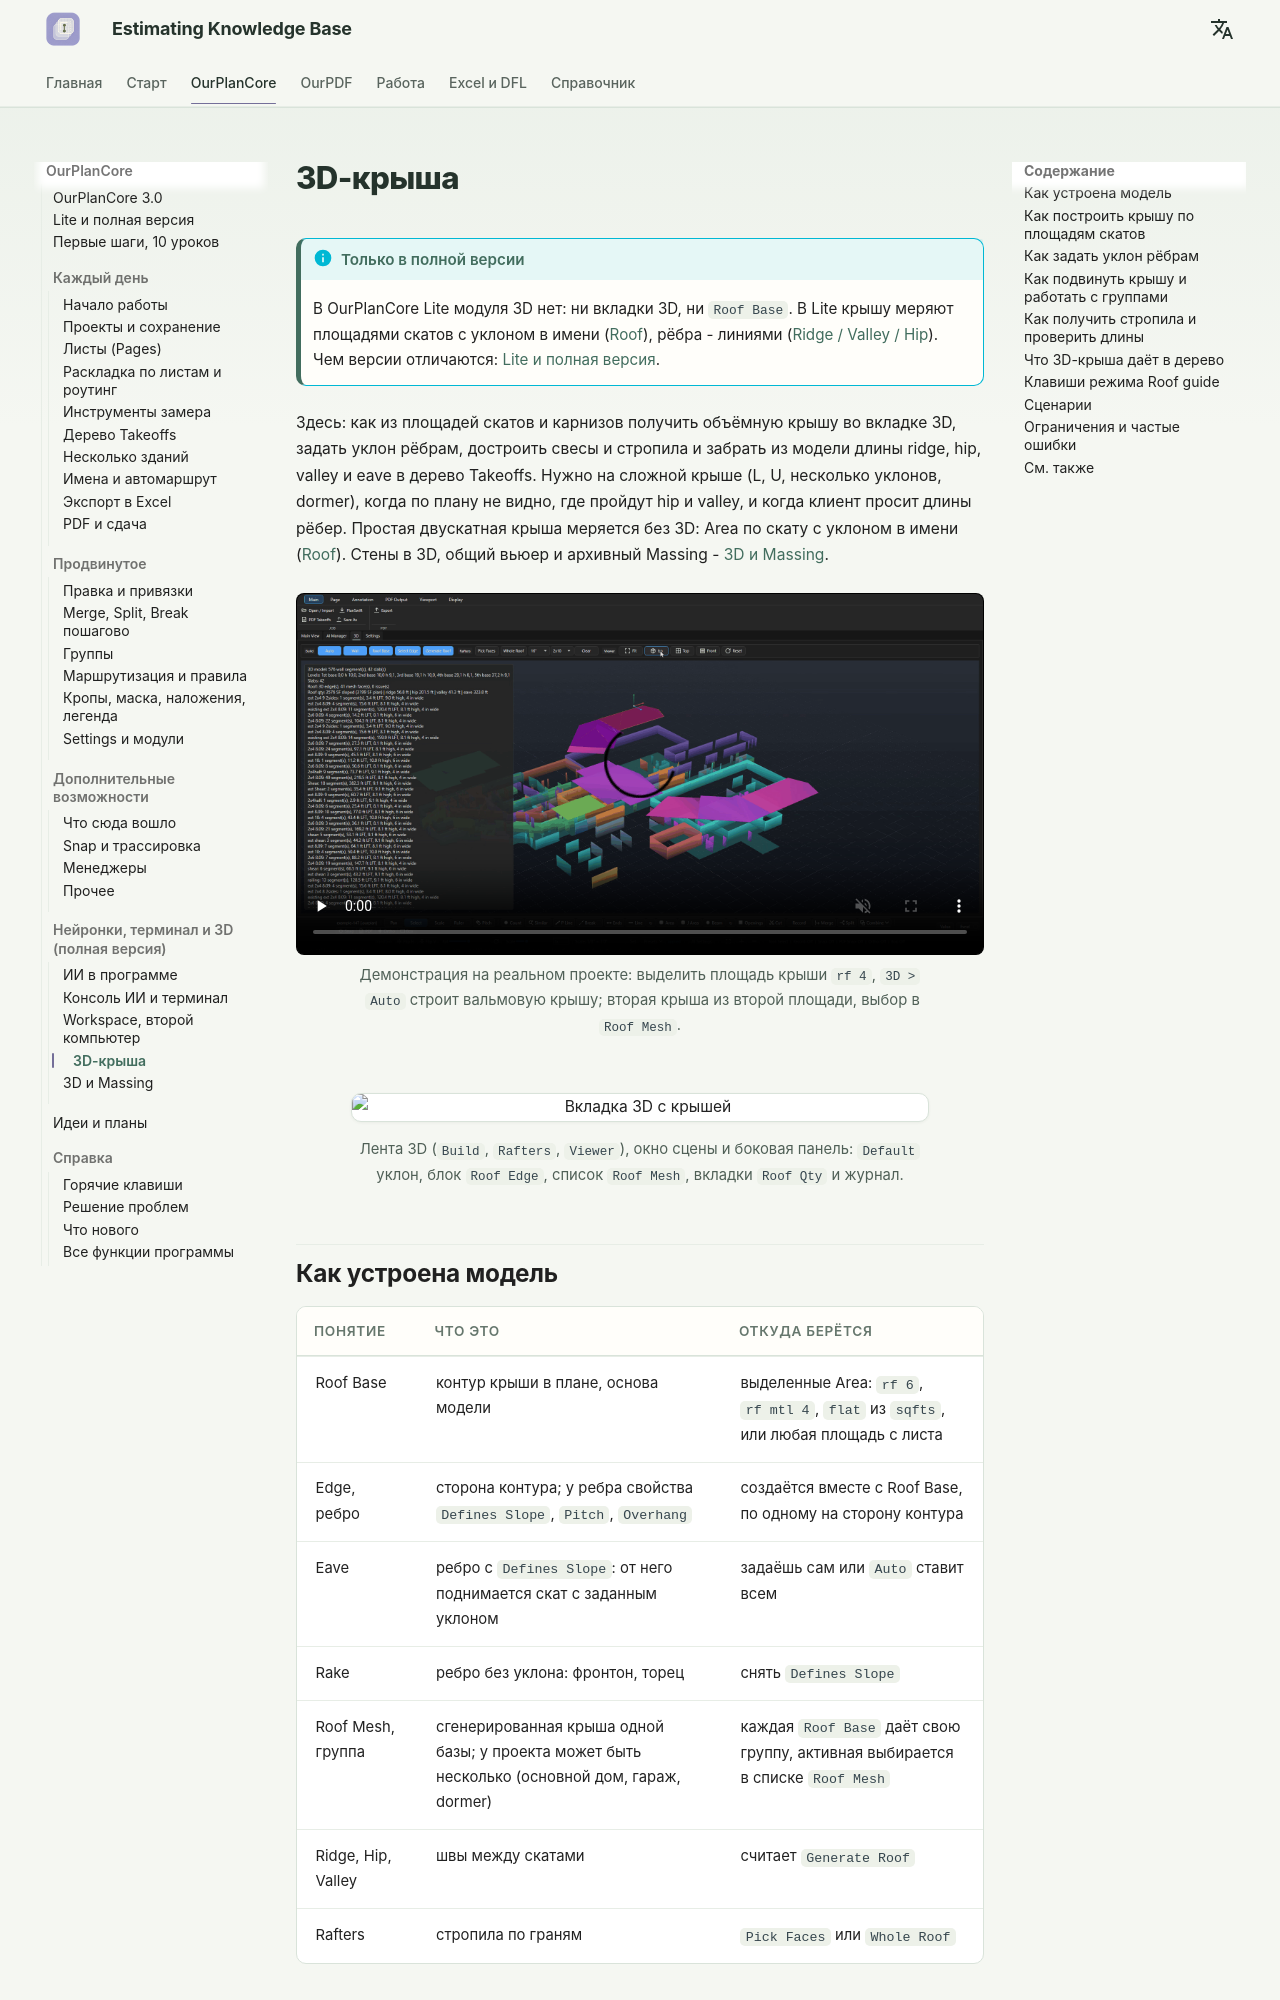

repository: artrmiys/knowledge-base · page: reference/ourplancore-3d-roof/index.html · generator: mkdocs

# 3D-крыша

!!! info "Только в полной версии"
    В OurPlanCore Lite модуля 3D нет: ни вкладки 3D, ни `Roof Base`. В Lite крышу меряют площадями скатов с уклоном в имени ([Roof](../work/sqfts/roof.md)), рёбра - линиями ([Ridge / Valley / Hip](../work/sheathing-and-misc/ridgevalleyhip.md)). Чем версии отличаются: [Lite и полная версия](ourplancore-lite.md).

Здесь: как из площадей скатов и карнизов получить объёмную крышу во вкладке 3D, задать уклон рёбрам, достроить свесы и стропила и забрать из модели длины ridge, hip, valley и eave в дерево Takeoffs. Нужно на сложной крыше (L, U, несколько уклонов, dormer), когда по плану не видно, где пройдут hip и valley, и когда клиент просит длины рёбер. Простая двускатная крыша меряется без 3D: Area по скату с уклоном в имени ([Roof](../work/sqfts/roof.md)). Стены в 3D, общий вьюер и архивный Massing - [3D и Massing](ourplancore-3d.md).

<figure markdown>
  <video class="kb-demo" loop muted playsinline preload="none" poster="../../assets/images/ourplancore/demo/d-3d-roof.png"><source src="../../assets/images/ourplancore/demo/d-3d-roof.mp4" type="video/mp4"></video>
  <figcaption markdown="span">Демонстрация на реальном проекте: выделить площадь крыши `rf 4`, `3D > Auto` строит вальмовую крышу; вторая крыша из второй площади, выбор в `Roof Mesh`.</figcaption>
</figure>

<figure markdown>
  ![Вкладка 3D с крышей](../assets/images/ourplancore/v3/view-3d.png)
  <figcaption markdown="span">Лента 3D (`Build`, `Rafters`, `Viewer`), окно сцены и боковая панель: `Default` уклон, блок `Roof Edge`, список `Roof Mesh`, вкладки `Roof Qty` и журнал.</figcaption>
</figure>

## Как устроена модель

| Понятие | Что это | Откуда берётся |
| --- | --- | --- |
| Roof Base | контур крыши в плане, основа модели | выделенные Area: `rf 6`, `rf mtl 4`, `flat` из `sqfts`, или любая площадь с листа |
| Edge, ребро | сторона контура; у ребра свойства `Defines Slope`, `Pitch`, `Overhang` | создаётся вместе с Roof Base, по одному на сторону контура |
| Eave | ребро с `Defines Slope`: от него поднимается скат с заданным уклоном | задаёшь сам или `Auto` ставит всем |
| Rake | ребро без уклона: фронтон, торец | снять `Defines Slope` |
| Roof Mesh, группа | сгенерированная крыша одной базы; у проекта может быть несколько (основной дом, гараж, dormer) | каждая `Roof Base` даёт свою группу, активная выбирается в списке `Roof Mesh` |
| Ridge, Hip, Valley | швы между скатами | считает `Generate Roof` |
| Rafters | стропила по граням | `Pick Faces` или `Whole Roof` |

Модель хранится в проекте (`3D_Context/walls_model.json`) и переживает закрытие; цвет ската берётся из цвета исходной позиции Area. Генератор строит крышу "по контуру" как Revit: каждое eave-ребро поднимается со своим уклоном, рёбра встречаются в hip и valley на одной высоте. Крыша остаётся черновиком для проверки: окна, скаты второго порядка и вырезы он не знает.
